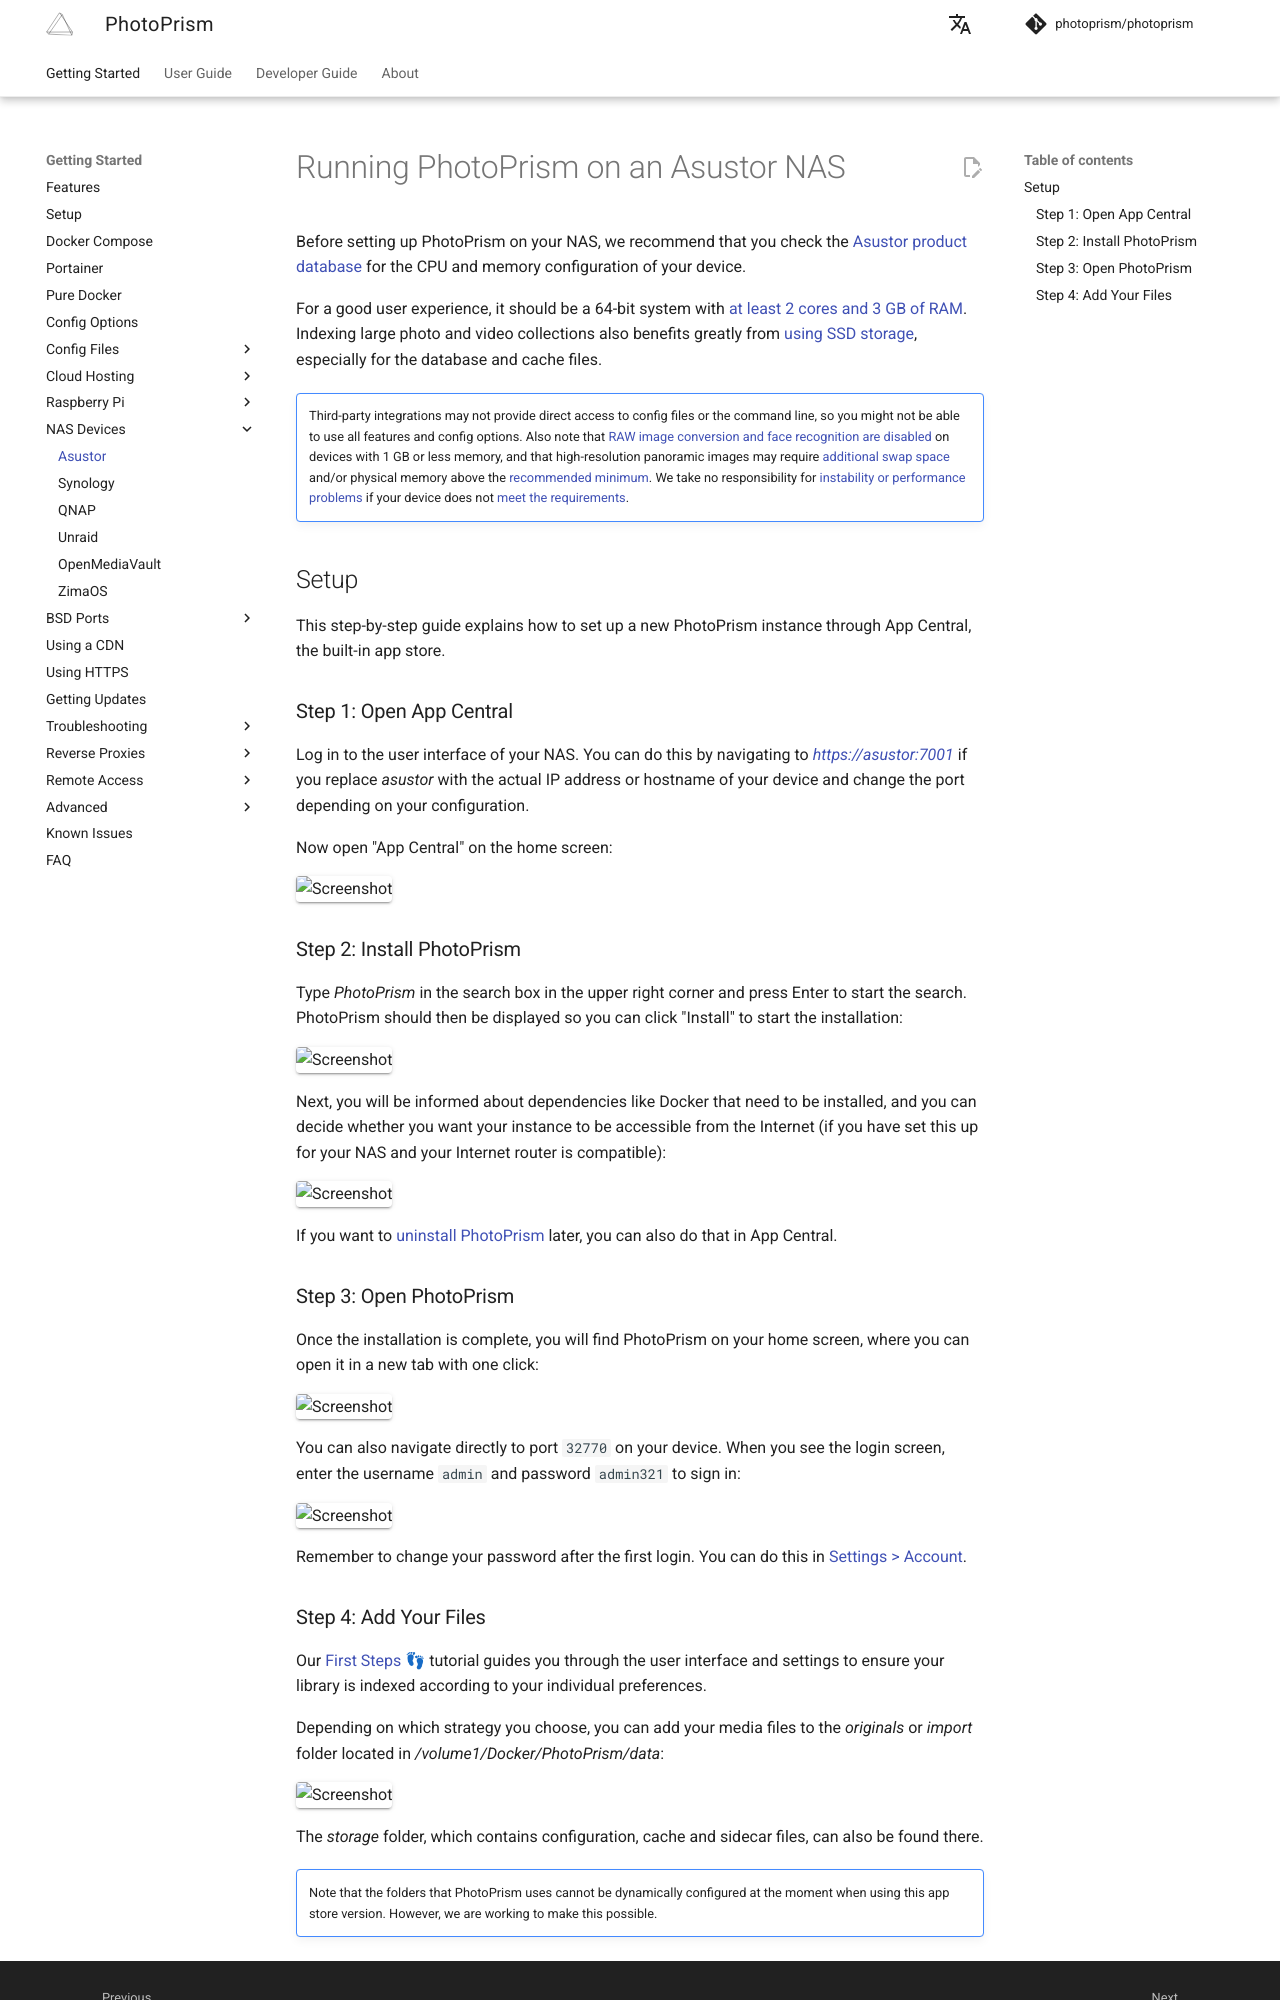

repository: photoprism/photoprism-docs · page: getting-started/nas/asustor/index.html · generator: mkdocs

# Running PhotoPrism on an Asustor NAS

Before setting up PhotoPrism on your NAS, we recommend that you check the [Asustor product database](https://www.asustor.com/en/product/product_list) for the CPU and memory configuration of your device.

For a good user experience, it should be a 64-bit system with [at least 2 cores and 3 GB of RAM](../index.md#system-requirements). Indexing large photo and video collections also benefits greatly from [using SSD storage](../troubleshooting/performance.md#storage), especially for the database and cache files.

!!! tldr ""
    Third-party integrations may not provide direct access to config files or the command line, so you might not be able to use all features and config options.
    Also note that [RAW image conversion and face recognition are disabled](../../user-guide/settings/advanced.md) on devices with 1 GB or less memory, and that high-resolution panoramic images may require [additional swap space](../troubleshooting/docker.md#adding-swap) and/or physical memory above the [recommended minimum](../index.md#system-requirements). We take no responsibility for [instability or performance problems](../troubleshooting/performance.md) if your device does not [meet the requirements](../index.md#system-requirements).

## Setup

This step-by-step guide explains how to set up a new PhotoPrism instance through App Central, the built-in app store.

### Step 1: Open App Central

Log in to the user interface of your NAS. You can do this by navigating to *https://asustor:7001* if you replace *asustor* with the actual IP address or hostname of your device and change the port depending on your configuration.

Now open "App Central" on the home screen:

![Screenshot](img/asustor/asustor-home.jpg){ class="shadow" }

### Step 2: Install PhotoPrism

Type *PhotoPrism* in the search box in the upper right corner and press Enter to start the search. PhotoPrism should then be displayed so you can click "Install" to start the installation:

![Screenshot](img/asustor/asustor-step-1.jpg){ class="shadow" }

Next, you will be informed about dependencies like Docker that need to be installed, and you can decide whether you want your instance to be accessible from the Internet (if you have set this up for your NAS and your Internet router is compatible):

![Screenshot](img/asustor/asustor-step-2.jpg){ class="shadow" }

If you want to [uninstall PhotoPrism](img/asustor/asustor-step-3.jpg) later, you can also do that in App Central.

### Step 3: Open PhotoPrism

Once the installation is complete, you will find PhotoPrism on your home screen, where you can open it in a new tab with one click:

![Screenshot](img/asustor/asustor-step-4.jpg){ class="shadow" }

You can also navigate directly to port `32770` on your device.
When you see the login screen, enter the username `admin` and password `admin321` to sign in:

![Screenshot](img/asustor/asustor-login.jpg){ class="shadow" }

Remember to change your password after the first login. You can do this in [Settings > Account](../../user-guide/settings/account.md#change-password).
